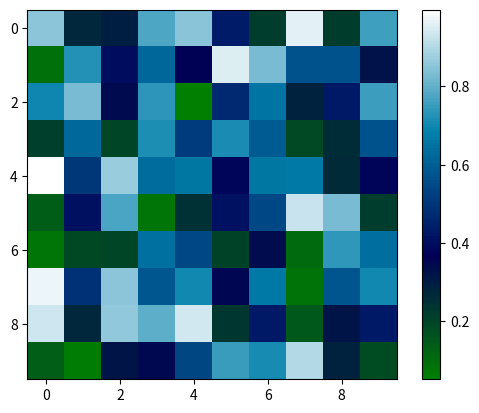

This chart was generated by the following Python code:
import matplotlib.pyplot as plt
import numpy as np

# 矩阵绘图
m = np.random.rand(10,10)
print(m)
plt.imshow(m, interpolation='nearest', cmap=plt.cm.ocean)
plt.colorbar()
plt.show()